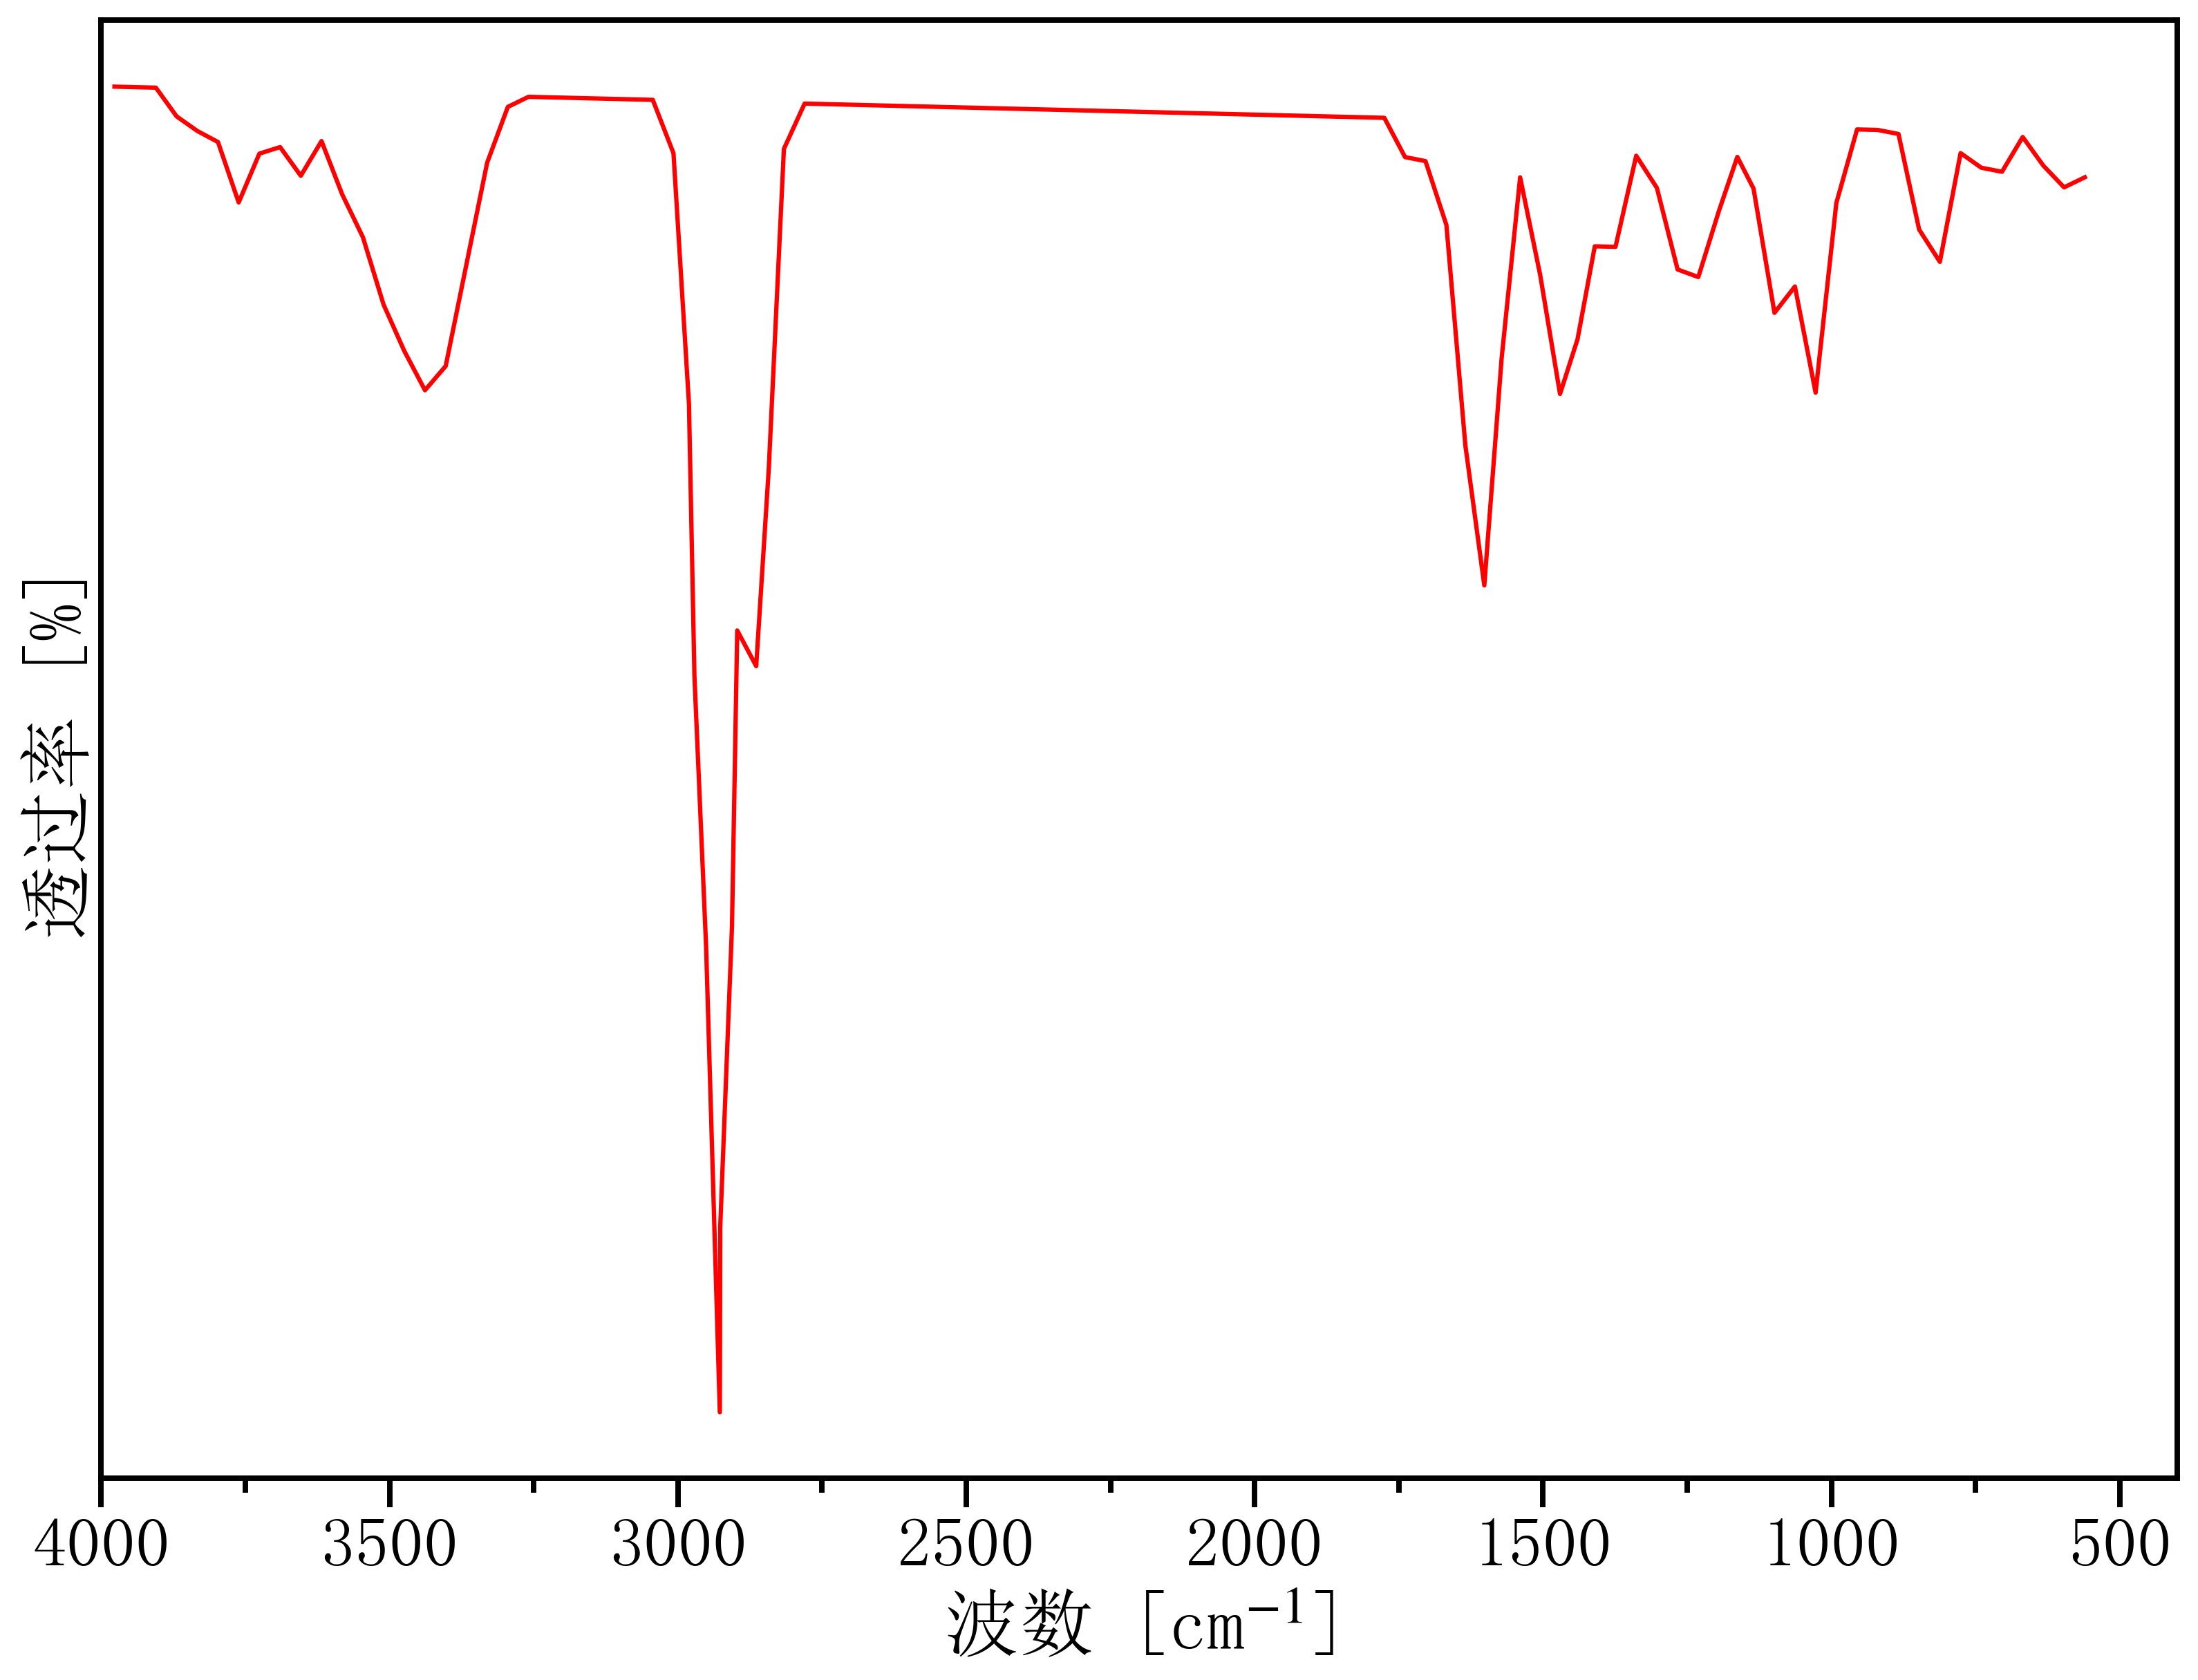

Source data for this figure (header and first rows):
524.7157690229471, 79.26239762274814
3977, 79.74
3941, 79.74
3905, 79.74
3869, 79.58
3833, 79.5
3797, 79.44
3762, 79.11
3726, 79.38
3690, 79.41
3654, 79.25
3618, 79.44
3582, 79.15
3546, 78.92
3510, 78.55
3474, 78.29
3438, 78.08
3403, 78.21
3367, 78.77
3331, 79.33
3295, 79.63
3259, 79.69
3223, 79.68
3187, 79.68
3151, 79.68
3115, 79.68
3079, 79.67
3044, 79.67
3008, 79.38
2981, 78
2971, 76.51
2951, 75.02
2927, 72.47
2927, 73.49
2906, 75.14
2897, 76.76
2864, 76.56
2842, 77.65
2816, 79.4
2780, 79.65
2744, 79.65
2708, 79.64
2673, 79.64
2637, 79.64
2601, 79.64
2565, 79.63
2529, 79.63
2493, 79.63
2457, 79.63
2421, 79.62
2385, 79.62
2350, 79.62
2314, 79.61
2278, 79.61
2242, 79.61
2206, 79.61
2170, 79.6
2134, 79.6
2098, 79.6
2062, 79.59
2026, 79.59
... 42 more rows
